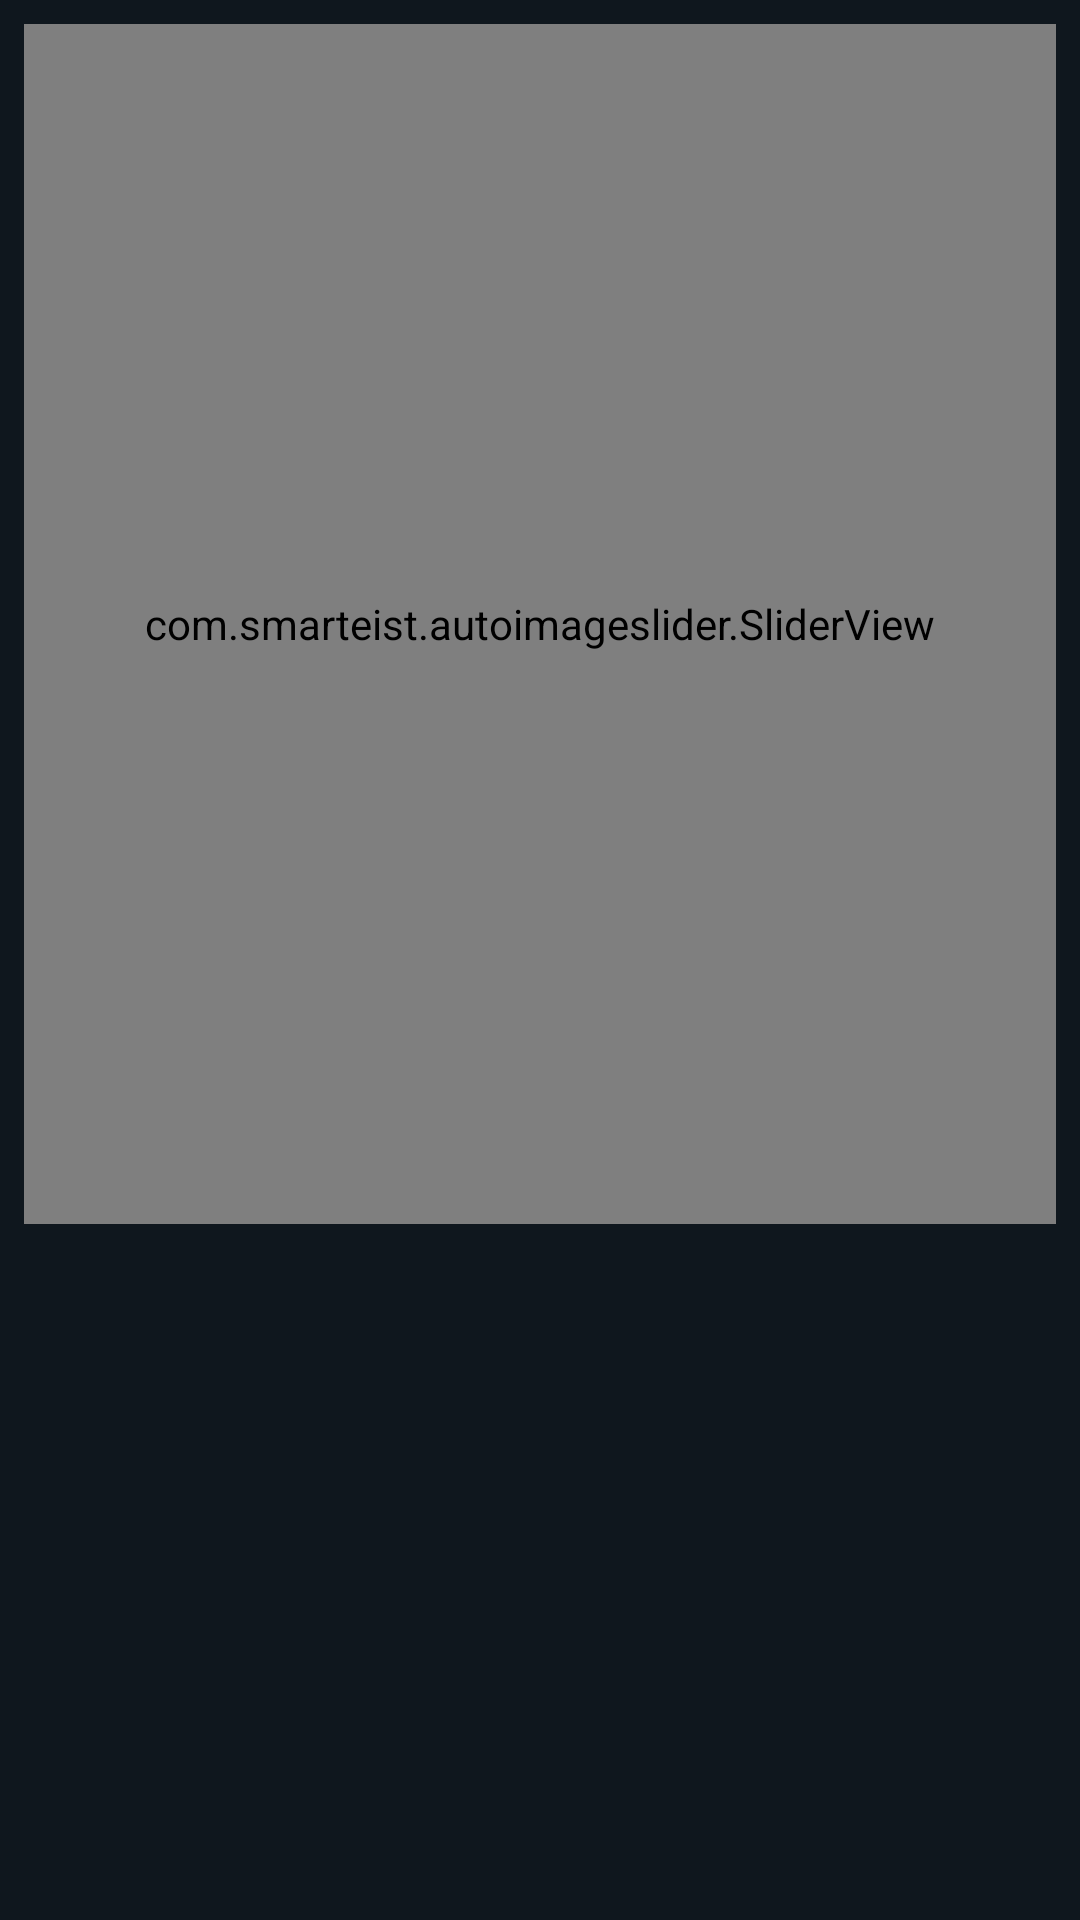

Android layout source for this screen:
<!-- AndroidManifest.xml: application theme Theme.AmazonPrimeClone -->
<!-- res/layout/fragment_series.xml -->
<?xml version="1.0" encoding="utf-8"?>
<androidx.core.widget.NestedScrollView xmlns:android="http://schemas.android.com/apk/res/android"
    xmlns:tools="http://schemas.android.com/tools"
    android:layout_width="match_parent"
    android:layout_height="match_parent"
    android:background="#0f171e"
    xmlns:app="http://schemas.android.com/apk/res-auto"
    tools:context=".fragments.home.series.SeriesFragment">

    <androidx.constraintlayout.widget.ConstraintLayout
        android:layout_width="match_parent"
        android:layout_height="match_parent">

        <com.smarteist.autoimageslider.SliderView
            android:id="@+id/series_slider_pager"
            android:layout_width="0dp"
            android:layout_height="400dp"
            android:layout_margin="8dp"
            app:sliderAnimationDuration="500"
            app:sliderAutoCycleDirection="back_and_forth"
            app:sliderAutoCycleEnabled="true"
            app:sliderIndicatorAnimationDuration="500"
            app:sliderIndicatorGravity="center_horizontal|bottom"
            app:sliderIndicatorMargin="15dp"
            app:sliderIndicatorOrientation="horizontal"
            app:sliderIndicatorPadding="3dp"
            app:sliderIndicatorRadius="1.5dp"
            app:sliderIndicatorSelectedColor="#adadad"
            app:sliderIndicatorUnselectedColor="#ededed"
            app:sliderScrollTimeInSec="3"
            app:sliderStartAutoCycle="true"
            app:layout_constraintEnd_toEndOf="parent"
            app:layout_constraintStart_toStartOf="parent"
            app:layout_constraintTop_toTopOf="parent"/>


        <androidx.recyclerview.widget.RecyclerView
            android:id="@+id/series_rv_main"
            android:layout_width="match_parent"
            android:layout_height="0dp"
            app:layoutManager="androidx.recyclerview.widget.LinearLayoutManager"
            app:layout_constraintTop_toBottomOf="@+id/series_slider_pager"
            tools:layout_editor_absoluteX="0dp"
            tools:listitem="@layout/main_row_layout">

        </androidx.recyclerview.widget.RecyclerView>

        <ProgressBar
            android:id="@+id/series_pb_home"
            android:layout_width="wrap_content"
            android:layout_height="wrap_content"
            android:layout_centerInParent="true"
            android:visibility="gone"
            app:layout_constraintBottom_toBottomOf="parent"
            app:layout_constraintEnd_toEndOf="@+id/series_rv_main"
            app:layout_constraintStart_toStartOf="@+id/series_rv_main"
            app:layout_constraintTop_toTopOf="parent" />


    </androidx.constraintlayout.widget.ConstraintLayout>

</androidx.core.widget.NestedScrollView>
<!-- res/layout/main_row_layout.xml (included above) -->
<?xml version="1.0" encoding="utf-8"?>
<RelativeLayout xmlns:android="http://schemas.android.com/apk/res/android"
    xmlns:tools="http://schemas.android.com/tools"
    xmlns:app="http://schemas.android.com/apk/res-auto"
    android:id="@+id/relativeLayout"
    android:layout_width="match_parent"
    android:layout_height="wrap_content">

    <TextView
        android:id="@+id/tv_movie_category"
        android:layout_width="wrap_content"
        android:layout_height="wrap_content"
        android:layout_marginLeft="14dp"
        android:layout_marginTop="8dp"
        android:layout_marginBottom="10dp"
        android:text="Movie Category"
        android:textColor="@color/white"
        android:textSize="18sp"
        android:textStyle="bold" />

    <androidx.recyclerview.widget.RecyclerView
        android:id="@+id/home_recycler_view_horizontal"
        android:layout_width="match_parent"
        android:layout_height="wrap_content"
        android:layout_below="@id/tv_movie_category"
        android:layout_marginLeft="10dp"
        android:layout_marginBottom="15dp"
        android:orientation="horizontal"
        app:layoutManager="androidx.recyclerview.widget.LinearLayoutManager"
        tools:listitem="@layout/inner_row_layout" />

    <TextView
        android:id="@+id/see_all_tv"
        android:layout_width="wrap_content"
        android:layout_height="wrap_content"
        android:layout_alignParentRight="true"
        android:layout_marginTop="8dp"
        android:layout_marginRight="10dp"
        android:layout_marginBottom="10dp"
        android:text="See All"
        android:textColor="@android:color/holo_blue_dark"
        android:textSize="15sp"
        android:textStyle="bold" />


</RelativeLayout>
<!-- res/layout/inner_row_layout.xml (included above) -->
<?xml version="1.0" encoding="utf-8"?>
<RelativeLayout xmlns:android="http://schemas.android.com/apk/res/android"
    android:layout_width="wrap_content"
    android:layout_height="wrap_content"
    xmlns:app="http://schemas.android.com/apk/res-auto">

    <androidx.cardview.widget.CardView
        android:id="@+id/card_view_home"
        android:layout_width="130dp"
        android:layout_height="wrap_content"
        android:layout_centerHorizontal="true"
        android:elevation="5dp"
        android:background="#262F37"
        app:cardCornerRadius="8dp"
        app:cardUseCompatPadding="true">
        <ImageView
            android:id="@+id/image_view_movie"
            android:layout_width="130dp"
            android:layout_height="170dp"
            android:background="#262F37"
            android:scaleType="fitXY" />

    </androidx.cardview.widget.CardView>

</RelativeLayout>
<!-- resources referenced by this layout -->
<resources>
  <color name="white">#FFFFFFFF</color>
  <style name="Theme.AmazonPrimeClone" parent="Theme.MaterialComponents.DayNight.NoActionBar">
          
          <item name="colorPrimary">@color/grey_black</item>
          <item name="colorPrimaryVariant">@color/grey_black</item>
          <item name="colorOnPrimary">@color/black</item>
          
          <item name="colorSecondary">@color/teal_200</item>
          <item name="colorSecondaryVariant">@color/teal_700</item>
          <item name="colorOnSecondary">@color/black</item>
          
          <item name="android:statusBarColor" tools:targetApi="l">?attr/colorPrimaryVariant</item>
          
          <item name="android:navigationBarColor">@color/grey_black</item>
  
          <item name="android:windowNoTitle">true</item>
          <item name="android:windowContentOverlay">@null</item>
          <item name="android:windowBackground">@color/black</item>
  
      </style>
  <color name="grey_black">#0f171e</color>
  <color name="black">#FF000000</color>
  <color name="teal_200">#FF03DAC5</color>
  <color name="teal_700">#FF018786</color>
</resources>
